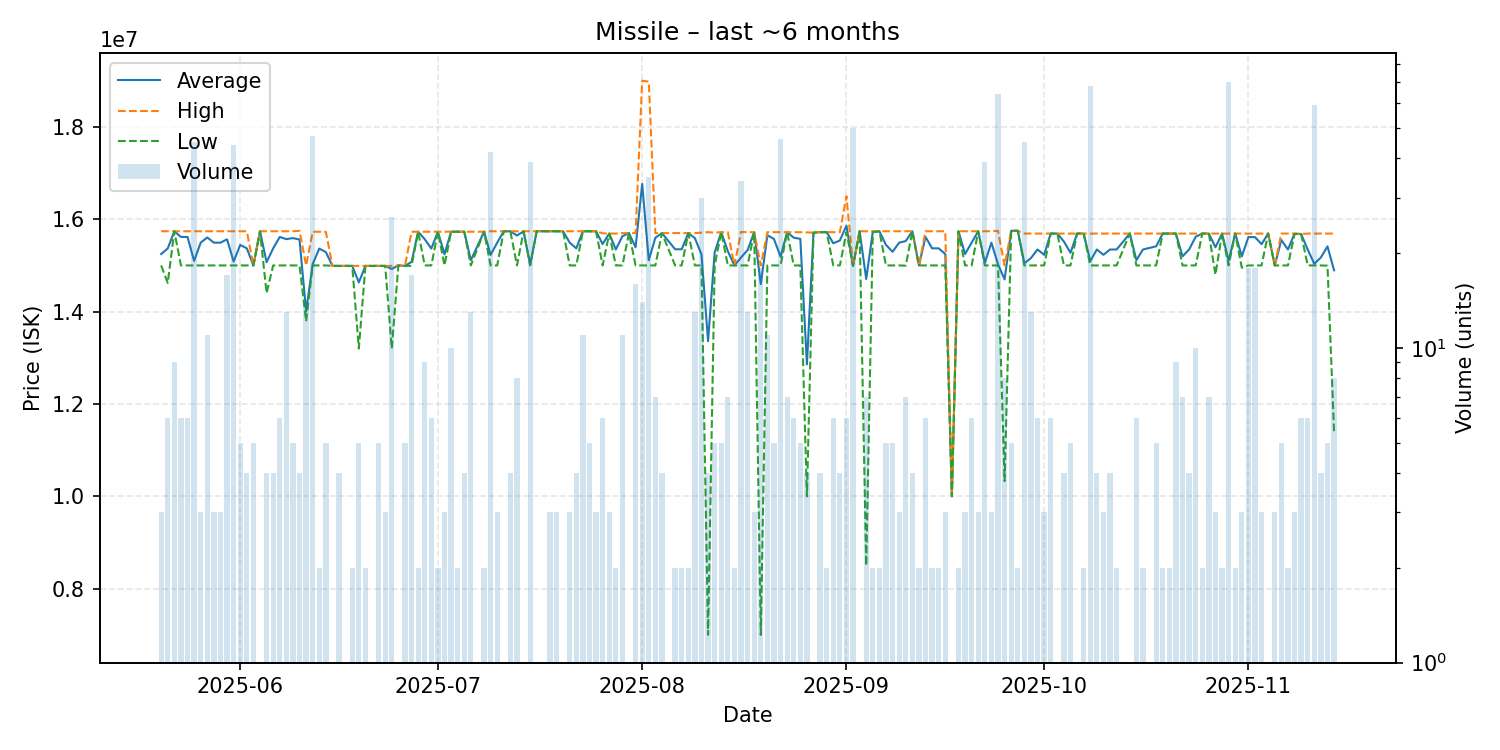

The file beside this chart, header and first rows:
date, average, highest, lowest, order_count, volume
2025-05-20, 15246667, 15740000, 15000000, 3, 3
2025-05-21, 15366667, 15740000, 14620000, 6, 6
2025-05-22, 15740000, 15740000, 15740000, 4, 9
2025-05-23, 15616667, 15740000, 15000000, 5, 6
2025-05-24, 15616667, 15740000, 15000000, 6, 6
2025-05-25, 15098667, 15740000, 15000000, 9, 45
2025-05-26, 15493333, 15740000, 15000000, 3, 3
2025-05-27, 15605455, 15740000, 15000000, 7, 11
2025-05-28, 15493333, 15740000, 15000000, 3, 3
2025-05-29, 15493333, 15740000, 15000000, 3, 3
2025-05-30, 15565882, 15740000, 15000000, 9, 17
2025-05-31, 15084091, 15740000, 15000000, 11, 44
2025-06-01, 15444000, 15740000, 15000000, 5, 5
2025-06-02, 15370000, 15740000, 15000000, 4, 4
2025-06-03, 15000000, 15000000, 15000000, 2, 5
2025-06-04, 15740000, 15740000, 15740000, 1, 1
2025-06-05, 15070000, 15740000, 14400000, 4, 4
2025-06-06, 15370000, 15740000, 15000000, 4, 4
2025-06-07, 15616667, 15740000, 15000000, 5, 6
2025-06-08, 15569231, 15740000, 15000000, 3, 13
2025-06-09, 15592000, 15740000, 15000000, 5, 5
2025-06-10, 15560000, 15750000, 15000000, 4, 4
2025-06-11, 14007143, 15000000, 13790000, 6, 14
2025-06-12, 15031064, 15730000, 15000000, 5, 47
2025-06-13, 15365000, 15730000, 15000000, 2, 2
2025-06-14, 15288000, 15725000, 15000000, 5, 5
2025-06-15, 14990000, 14990000, 14990000, 1, 1
2025-06-16, 14990000, 14990000, 14990000, 4, 4
2025-06-18, 14990000, 14990000, 14990000, 2, 2
2025-06-19, 14632000, 14990000, 13200000, 5, 5
2025-06-20, 14990000, 14990000, 14990000, 2, 2
2025-06-22, 14990000, 14990000, 14990000, 5, 5
2025-06-23, 14990000, 14990000, 14990000, 3, 3
2025-06-24, 14923462, 14990000, 13200000, 11, 26
2025-06-25, 15000000, 15000000, 15000000, 1, 1
2025-06-26, 14990000, 14990000, 14990000, 5, 5
2025-06-27, 15077059, 15730000, 14990000, 4, 17
2025-06-28, 15730000, 15730000, 15730000, 2, 2
2025-06-29, 15567778, 15730000, 15000000, 9, 9
2025-06-30, 15365000, 15730000, 15000000, 6, 6
2025-07-01, 15730000, 15730000, 15730000, 2, 2
2025-07-02, 15243333, 15730000, 15000000, 3, 3
2025-07-03, 15730000, 15730000, 15730000, 7, 10
2025-07-04, 15730000, 15730000, 15730000, 2, 2
2025-07-05, 15730000, 15730000, 15730000, 4, 4
2025-07-06, 15112308, 15730000, 15000000, 5, 13
2025-07-08, 15730000, 15730000, 15730000, 2, 2
2025-07-09, 15228095, 15740000, 15000000, 5, 42
2025-07-10, 15493333, 15740000, 15000000, 3, 3
2025-07-11, 15740000, 15740000, 15740000, 1, 1
2025-07-12, 15740000, 15740000, 15740000, 3, 4
2025-07-13, 15647500, 15740000, 15000000, 5, 8
2025-07-14, 15740000, 15740000, 15740000, 1, 1
2025-07-15, 15018974, 15740000, 15000000, 2, 39
2025-07-16, 15740000, 15740000, 15740000, 1, 1
2025-07-17, 15740000, 15740000, 15740000, 1, 1
2025-07-18, 15740000, 15740000, 15740000, 3, 3
2025-07-19, 15740000, 15740000, 15740000, 3, 3
2025-07-20, 15740000, 15740000, 15740000, 1, 1
2025-07-21, 15493333, 15740000, 15000000, 3, 3
... 113 more rows
